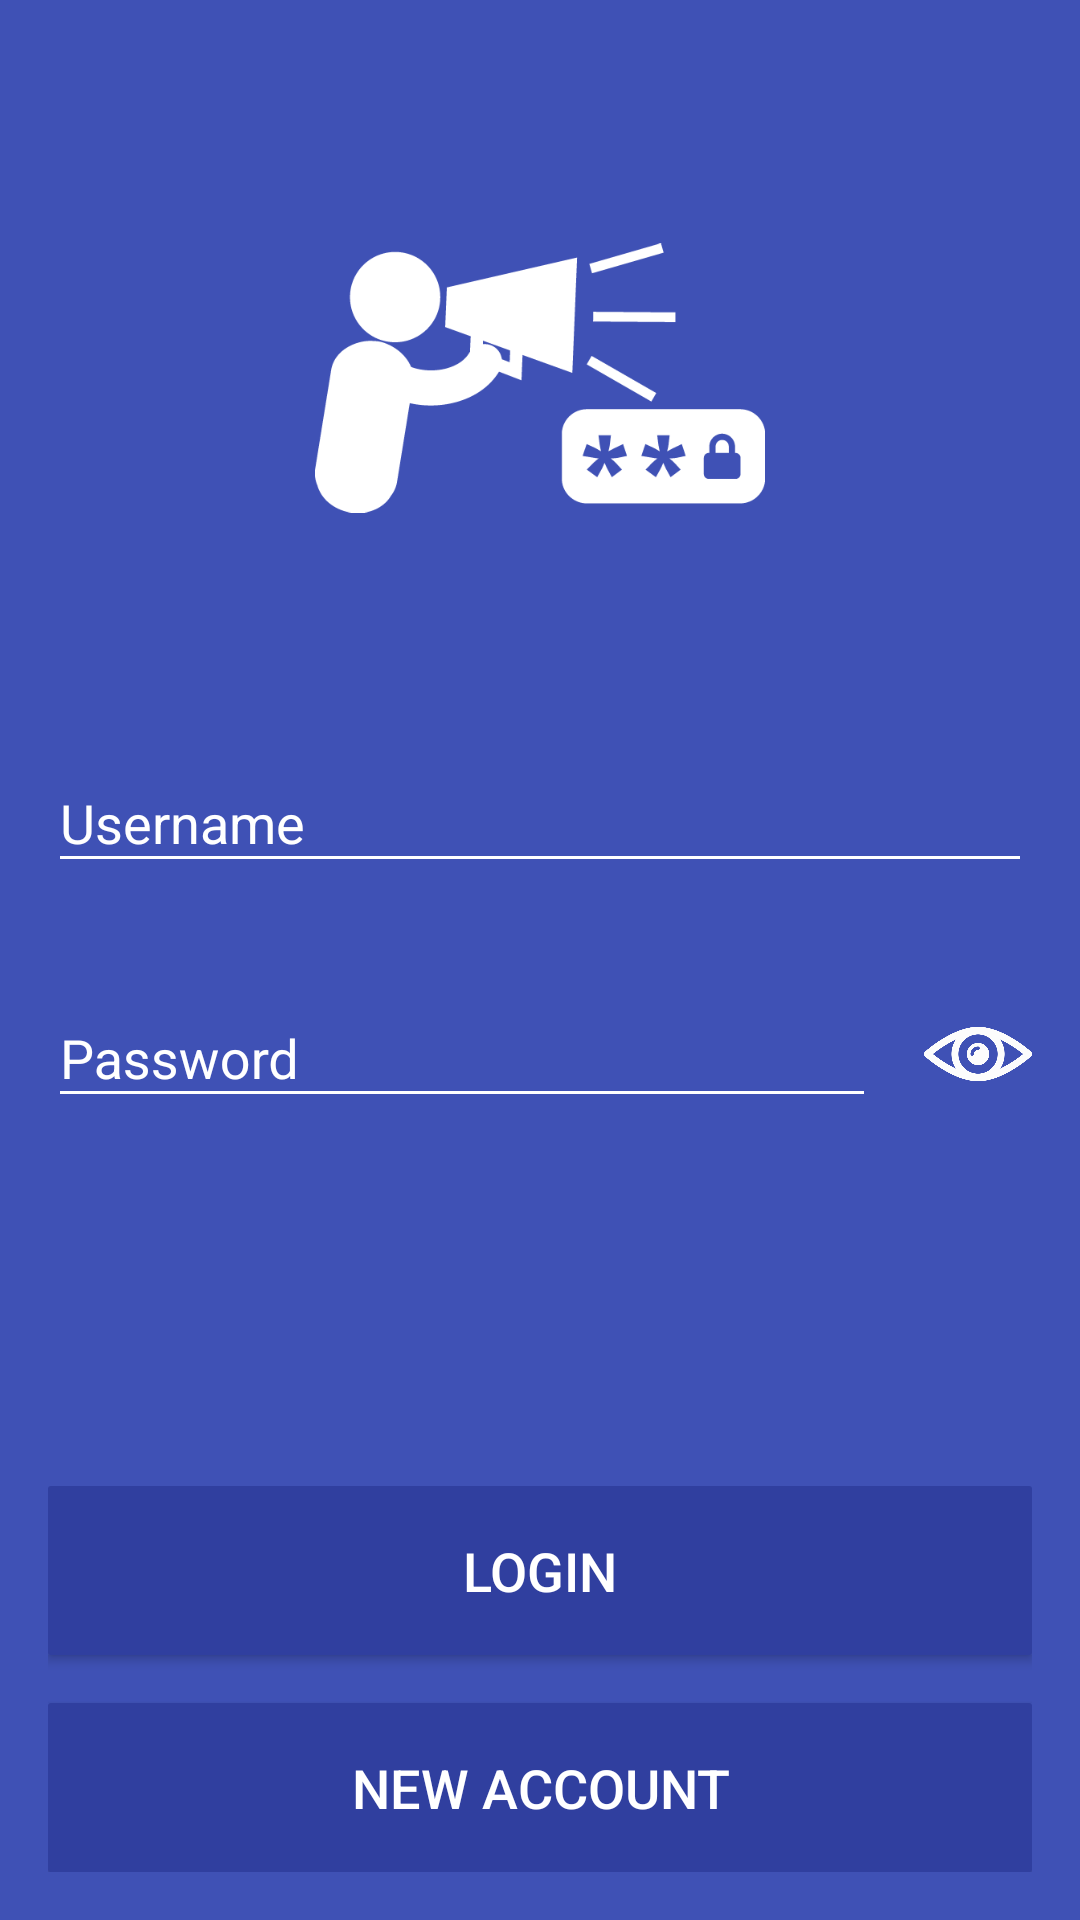

This screen was rendered from an Android layout file. Write that file and the resources it references.
<!-- AndroidManifest.xml: application theme AppTheme -->
<!-- res/layout/activity_main.xml -->
<?xml version="1.0" encoding="utf-8"?>

<RelativeLayout
    android:id="@+id/main_layout"
    xmlns:android="http://schemas.android.com/apk/res/android"
    xmlns:tools="http://schemas.android.com/tools"
    android:layout_width="match_parent"
    android:layout_height="match_parent"
    android:background="@color/md_indigo_500"
    android:focusable="true"
    android:focusableInTouchMode="true"
    android:paddingBottom="@dimen/activity_vertical_margin"
    android:paddingLeft="@dimen/activity_horizontal_margin"
    android:paddingRight="@dimen/activity_horizontal_margin"
    android:paddingTop="@dimen/activity_vertical_margin"
    tools:context="ca.uqac.example.speakerauthentication.MainActivity">

    <ImageView
        android:id="@+id/logo"
        android:layout_width="150dp"
        android:layout_height="120dp"
        android:layout_alignParentTop="true"
        android:layout_centerHorizontal="true"
        android:layout_marginTop="50dp"
        android:src="@drawable/logo_white"/>

    <RelativeLayout
        android:layout_width="match_parent"
        android:layout_height="wrap_content"
        android:layout_below="@+id/logo"
        android:layout_marginTop="56dp">

        <LinearLayout
            android:id="@+id/username"
            xmlns:android="http://schemas.android.com/apk/res/android"
            android:layout_width="fill_parent"
            android:layout_height="wrap_content"
            android:orientation="horizontal">

            <android.support.design.widget.TextInputLayout
                android:layout_width="match_parent"
                android:layout_height="wrap_content"
                android:layout_below="@+id/logo"
                android:theme="@style/LoginInput">

                <EditText
                    android:id="@+id/username_input"
                    android:layout_width="match_parent"
                    android:layout_height="wrap_content"
                    android:hint="@string/hint_username"
                    android:inputType="textPersonName"
                    android:textColor="@color/md_light_blue_500"/>

            </android.support.design.widget.TextInputLayout>

        </LinearLayout>

        <LinearLayout
            android:id="@+id/password"
            xmlns:android="http://schemas.android.com/apk/res/android"
            android:layout_width="fill_parent"
            android:layout_height="wrap_content"
            android:layout_below="@+id/username"
            android:layout_marginTop="26dp"
            android:orientation="horizontal">

            <android.support.design.widget.TextInputLayout
                android:layout_width="fill_parent"
                android:layout_height="wrap_content"
                android:layout_below="@+id/username"
                android:layout_weight="1"
                android:theme="@style/LoginInput">

                <EditText
                    android:id="@+id/password_input"
                    android:layout_width="match_parent"
                    android:layout_height="wrap_content"
                    android:hint="@string/hint_password"
                    android:inputType="textPassword"
                    android:textColor="@color/md_light_blue_500"/>

            </android.support.design.widget.TextInputLayout>

            <ImageView
                android:id="@+id/visibility"
                android:layout_width="36dp"
                android:layout_height="36dp"
                android:layout_marginLeft="16dp"
                android:layout_marginTop="13dp"
                android:src="@drawable/eye_white"/>

        </LinearLayout>

    </RelativeLayout>

    <RelativeLayout
        android:layout_width="match_parent"
        android:layout_height="wrap_content"
        android:layout_alignParentBottom="true">

        <Button
            android:id="@+id/btn_login"
            style="@style/RaisedButton"
            android:layout_width="match_parent"
            android:layout_height="wrap_content"
            android:text="@string/btn_login"
            android:textColor="@color/md_white_1000"
            android:textSize="18dp"/>

        <Button
            android:id="@+id/btn_new_account"
            style="@style/RaisedButton"
            android:layout_width="match_parent"
            android:layout_height="wrap_content"
            android:layout_below="@+id/btn_login"
            android:layout_marginTop="16dp"
            android:layout_weight="1"
            android:text="@string/btn_new_account"
            android:textColor="@color/md_white_1000"
            android:textSize="18dp"/>
    </RelativeLayout>

</RelativeLayout>
<!-- resources referenced by this layout -->
<resources>
  <color name="md_indigo_500">#3F51B5</color>
  <color name="md_light_blue_500">#03A9F4</color>
  <color name="md_white_1000">#ffffff</color>
  <dimen name="activity_horizontal_margin">16dp</dimen>
  <dimen name="activity_vertical_margin">16dp</dimen>
  <!-- drawable eye_white: png bitmap (drawable, 27202 bytes) -->
  <!-- drawable logo_white: png bitmap (drawable, 9594 bytes) -->
  <string name="btn_login">Login</string>
  <string name="btn_new_account">New Account</string>
  <string name="hint_password">Password</string>
  <string name="hint_username">Username</string>
  <style name="LoginInput" parent="AppTheme">
          <item name="android:textColor">@color/md_light_blue_500</item>
          <item name="android:textColorHint">@color/md_white_1000</item>
          <item name="colorControlNormal">@color/md_white_1000</item>
          <item name="colorControlActivated">@color/md_light_blue_500</item>
          <item name="colorControlHighlight">@color/md_light_blue_500</item>
      </style>
  <style name="RaisedButton">
          <item name="android:textColor">@color/md_white_1000</item>
          <item name="android:padding">16dp</item>
          <item name="android:minWidth">88dp</item>
          <item name="android:minHeight">36dp</item>
          <item name="android:background">@drawable/raised_button</item>
      </style>
  <style name="AppTheme" parent="Base.Theme.AppCompat.Light.DarkActionBar">
          <item name="colorPrimary">@color/md_indigo_500</item>
          <item name="colorPrimaryDark">@color/md_indigo_700</item>
          <item name="colorAccent">@color/md_light_blue_500</item>
          <item name="android:textColorPrimary">@color/md_grey_900</item>
      </style>
  <!-- drawable raised_button (drawable) -->
  <?xml version="1.0" encoding="utf-8"?>
  
  
  <ripple xmlns:android="http://schemas.android.com/apk/res/android"
          android:color="@color/md_blue_100">
      <item>
          <shape xmlns:android="http://schemas.android.com/apk/res/android">
              <corners android:radius="1dp"/>
              <solid android:color="@color/md_indigo_700"/>
          </shape>
      </item>
  </ripple>
  <color name="md_indigo_700">#303F9F</color>
  <color name="md_grey_900">#212121</color>
  <color name="md_blue_100">#BBDEFB</color>
</resources>
